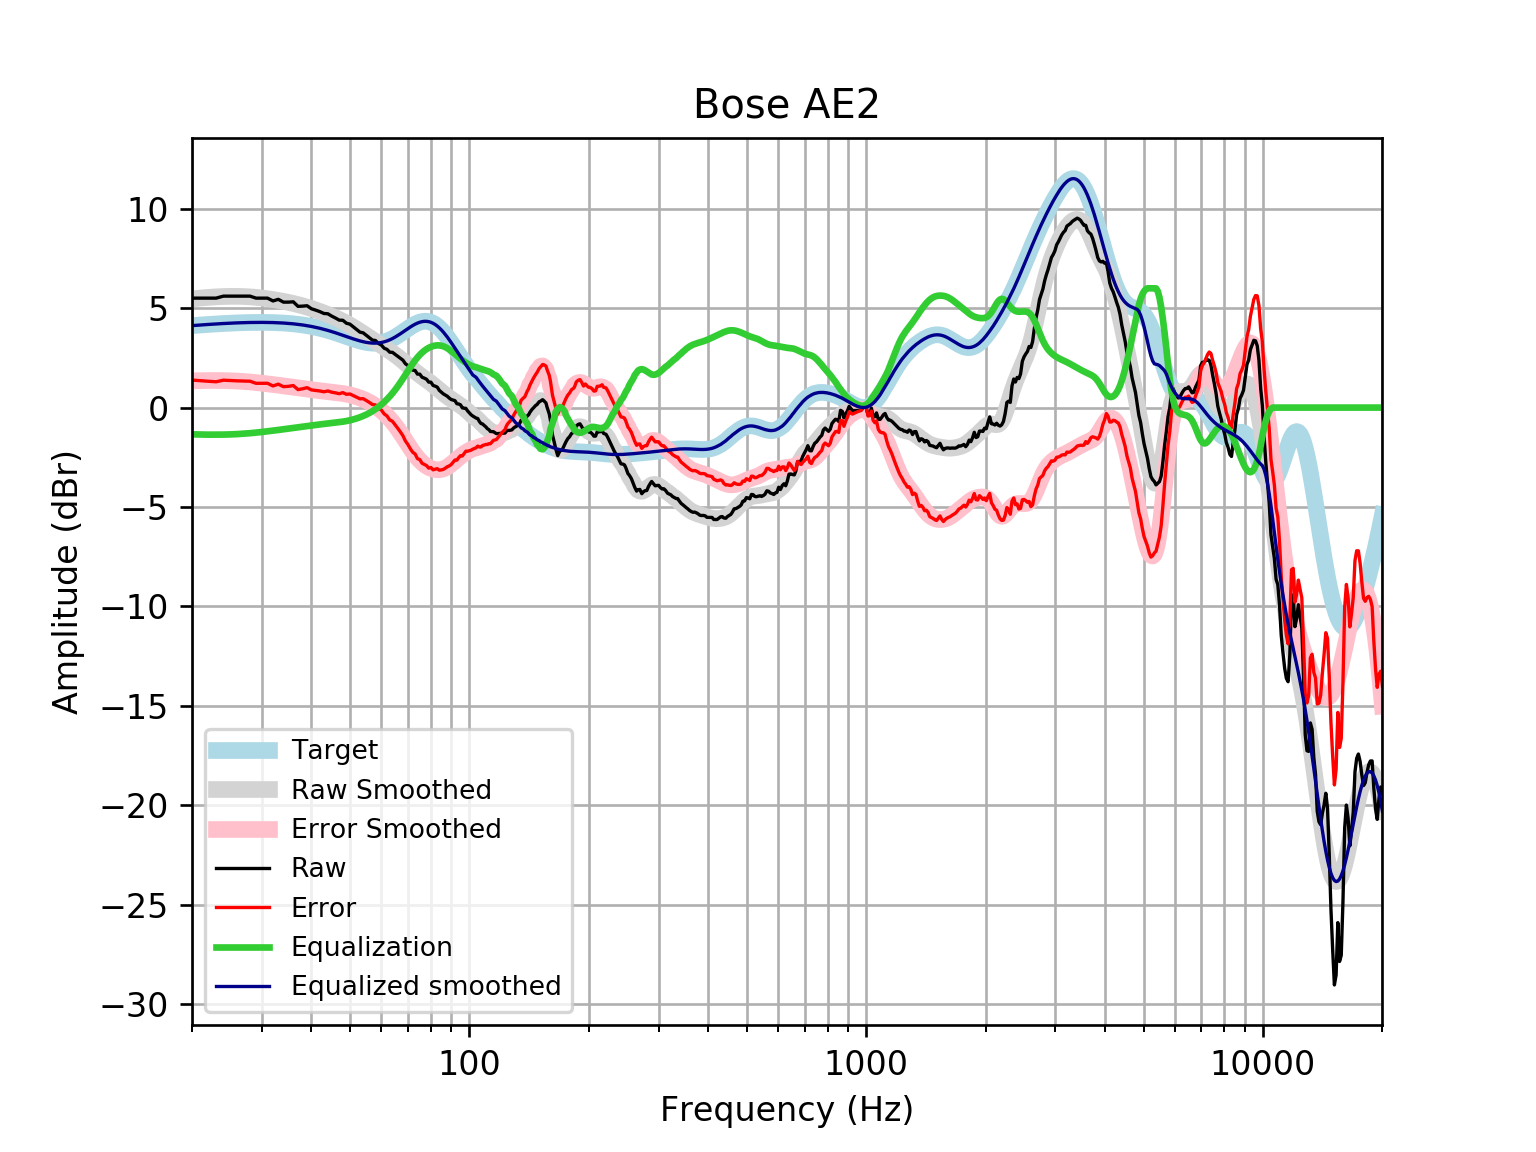

The table this chart was drawn from, first rows:
frequency, raw, error, smoothed, error_smoothed, equalization, equalized_raw, equalized_smoothed, target
20, 5.503, 1.382, 5.465, 1.345, -1.345, 4.158, 4.121, 4.121
21, 5.503, 1.351, 5.508, 1.356, -1.356, 4.147, 4.152, 4.152
22, 5.503, 1.323, 5.542, 1.362, -1.362, 4.141, 4.18, 4.18
23, 5.503, 1.298, 5.568, 1.362, -1.362, 4.141, 4.205, 4.205
24, 5.604, 1.377, 5.585, 1.358, -1.358, 4.246, 4.227, 4.227
25, 5.604, 1.359, 5.593, 1.348, -1.348, 4.255, 4.245, 4.245
26, 5.604, 1.344, 5.593, 1.333, -1.333, 4.27, 4.259, 4.259
27, 5.604, 1.333, 5.584, 1.313, -1.313, 4.29, 4.271, 4.271
28, 5.604, 1.325, 5.567, 1.288, -1.288, 4.315, 4.279, 4.278
29, 5.503, 1.22, 5.543, 1.259, -1.259, 4.244, 4.283, 4.283
30, 5.503, 1.219, 5.512, 1.228, -1.228, 4.275, 4.284, 4.284
31, 5.503, 1.222, 5.475, 1.194, -1.194, 4.309, 4.281, 4.281
32, 5.362, 1.087, 5.434, 1.159, -1.159, 4.203, 4.275, 4.275
33, 5.443, 1.178, 5.39, 1.125, -1.125, 4.318, 4.265, 4.265
34, 5.302, 1.051, 5.342, 1.091, -1.091, 4.211, 4.251, 4.251
35, 5.302, 1.069, 5.291, 1.058, -1.058, 4.244, 4.233, 4.233
36, 5.319, 1.108, 5.237, 1.026, -1.026, 4.293, 4.211, 4.211
37, 5.09, 0.9046, 5.179, 0.9938, -0.9938, 4.096, 4.185, 4.185
38, 5.101, 0.9461, 5.116, 0.9623, -0.9623, 4.138, 4.154, 4.155
39, 5.121, 1.001, 5.05, 0.9314, -0.9314, 4.189, 4.119, 4.12
40, 4.968, 0.8879, 4.981, 0.9017, -0.9017, 4.067, 4.079, 4.08
41, 4.899, 0.8627, 4.909, 0.8735, -0.8735, 4.026, 4.035, 4.037
42, 4.824, 0.8349, 4.834, 0.8472, -0.8472, 3.976, 3.987, 3.989
43, 4.732, 0.7946, 4.758, 0.8231, -0.8231, 3.908, 3.935, 3.937
44, 4.717, 0.8354, 4.68, 0.8008, -0.8008, 3.916, 3.88, 3.881
45, 4.598, 0.7749, 4.601, 0.7794, -0.7794, 3.818, 3.821, 3.823
46, 4.502, 0.74, 4.518, 0.7578, -0.7578, 3.744, 3.76, 3.762
47, 4.397, 0.6972, 4.432, 0.7344, -0.7344, 3.662, 3.698, 3.7
48, 4.389, 0.7528, 4.343, 0.7077, -0.7077, 3.682, 3.635, 3.636
49, 4.241, 0.6675, 4.248, 0.6761, -0.6761, 3.565, 3.572, 3.574
50, 4.196, 0.6833, 4.15, 0.6387, -0.6387, 3.557, 3.512, 3.512
51, 4.057, 0.6033, 4.049, 0.5949, -0.5949, 3.462, 3.454, 3.454
52, 3.921, 0.5208, 3.945, 0.5444, -0.5444, 3.376, 3.4, 3.4
53, 3.793, 0.442, 3.839, 0.4868, -0.4868, 3.306, 3.352, 3.351
54, 3.759, 0.4489, 3.733, 0.4221, -0.4221, 3.337, 3.311, 3.31
55, 3.632, 0.3559, 3.628, 0.3496, -0.3496, 3.283, 3.279, 3.276
56, 3.509, 0.2568, 3.524, 0.2687, -0.2687, 3.241, 3.255, 3.253
57, 3.391, 0.152, 3.421, 0.1789, -0.1789, 3.212, 3.242, 3.239
58, 3.373, 0.136, 3.32, 0.0796, -0.0796, 3.293, 3.24, 3.237
59, 3.223, -0.02301, 3.221, -0.02942, 0.02942, 3.253, 3.25, 3.246
60, 3.147, -0.1206, 3.124, -0.1482, 0.1482, 3.295, 3.272, 3.268
61, 2.983, -0.3179, 3.029, -0.2765, 0.2765, 3.26, 3.305, 3.301
62, 2.926, -0.4202, 2.936, -0.4145, 0.4145, 3.341, 3.35, 3.346
63, 2.784, -0.618, 2.844, -0.5624, 0.5624, 3.346, 3.406, 3.402
64, 2.778, -0.69, 2.751, -0.7206, 0.7206, 3.498, 3.471, 3.468
65, 2.679, -0.8628, 2.655, -0.8894, 0.8894, 3.568, 3.545, 3.542
66, 2.582, -1.04, 2.556, -1.068, 1.068, 3.65, 3.625, 3.622
67, 2.486, -1.222, 2.453, -1.256, 1.256, 3.742, 3.709, 3.707
68, 2.385, -1.41, 2.346, -1.451, 1.451, 3.836, 3.796, 3.796
69, 2.205, -1.679, 2.236, -1.648, 1.648, 3.852, 3.884, 3.884
70, 2.116, -1.854, 2.126, -1.843, 1.843, 3.96, 3.97, 3.97
71, 1.98, -2.073, 2.019, -2.032, 2.032, 4.012, 4.051, 4.053
72, 1.882, -2.246, 1.916, -2.21, 2.21, 4.092, 4.126, 4.128
73, 1.864, -2.332, 1.818, -2.374, 2.374, 4.237, 4.192, 4.195
74, 1.682, -2.569, 1.726, -2.522, 2.522, 4.204, 4.248, 4.251
75, 1.681, -2.614, 1.64, -2.652, 2.652, 4.333, 4.291, 4.295
76, 1.526, -2.799, 1.557, -2.764, 2.764, 4.291, 4.321, 4.325
77, 1.48, -2.861, 1.476, -2.86, 2.86, 4.34, 4.336, 4.341
78, 1.425, -2.916, 1.396, -2.94, 2.94, 4.364, 4.336, 4.34
79, 1.279, -3.045, 1.315, -3.005, 3.005, 4.283, 4.32, 4.324
... 553 more rows
